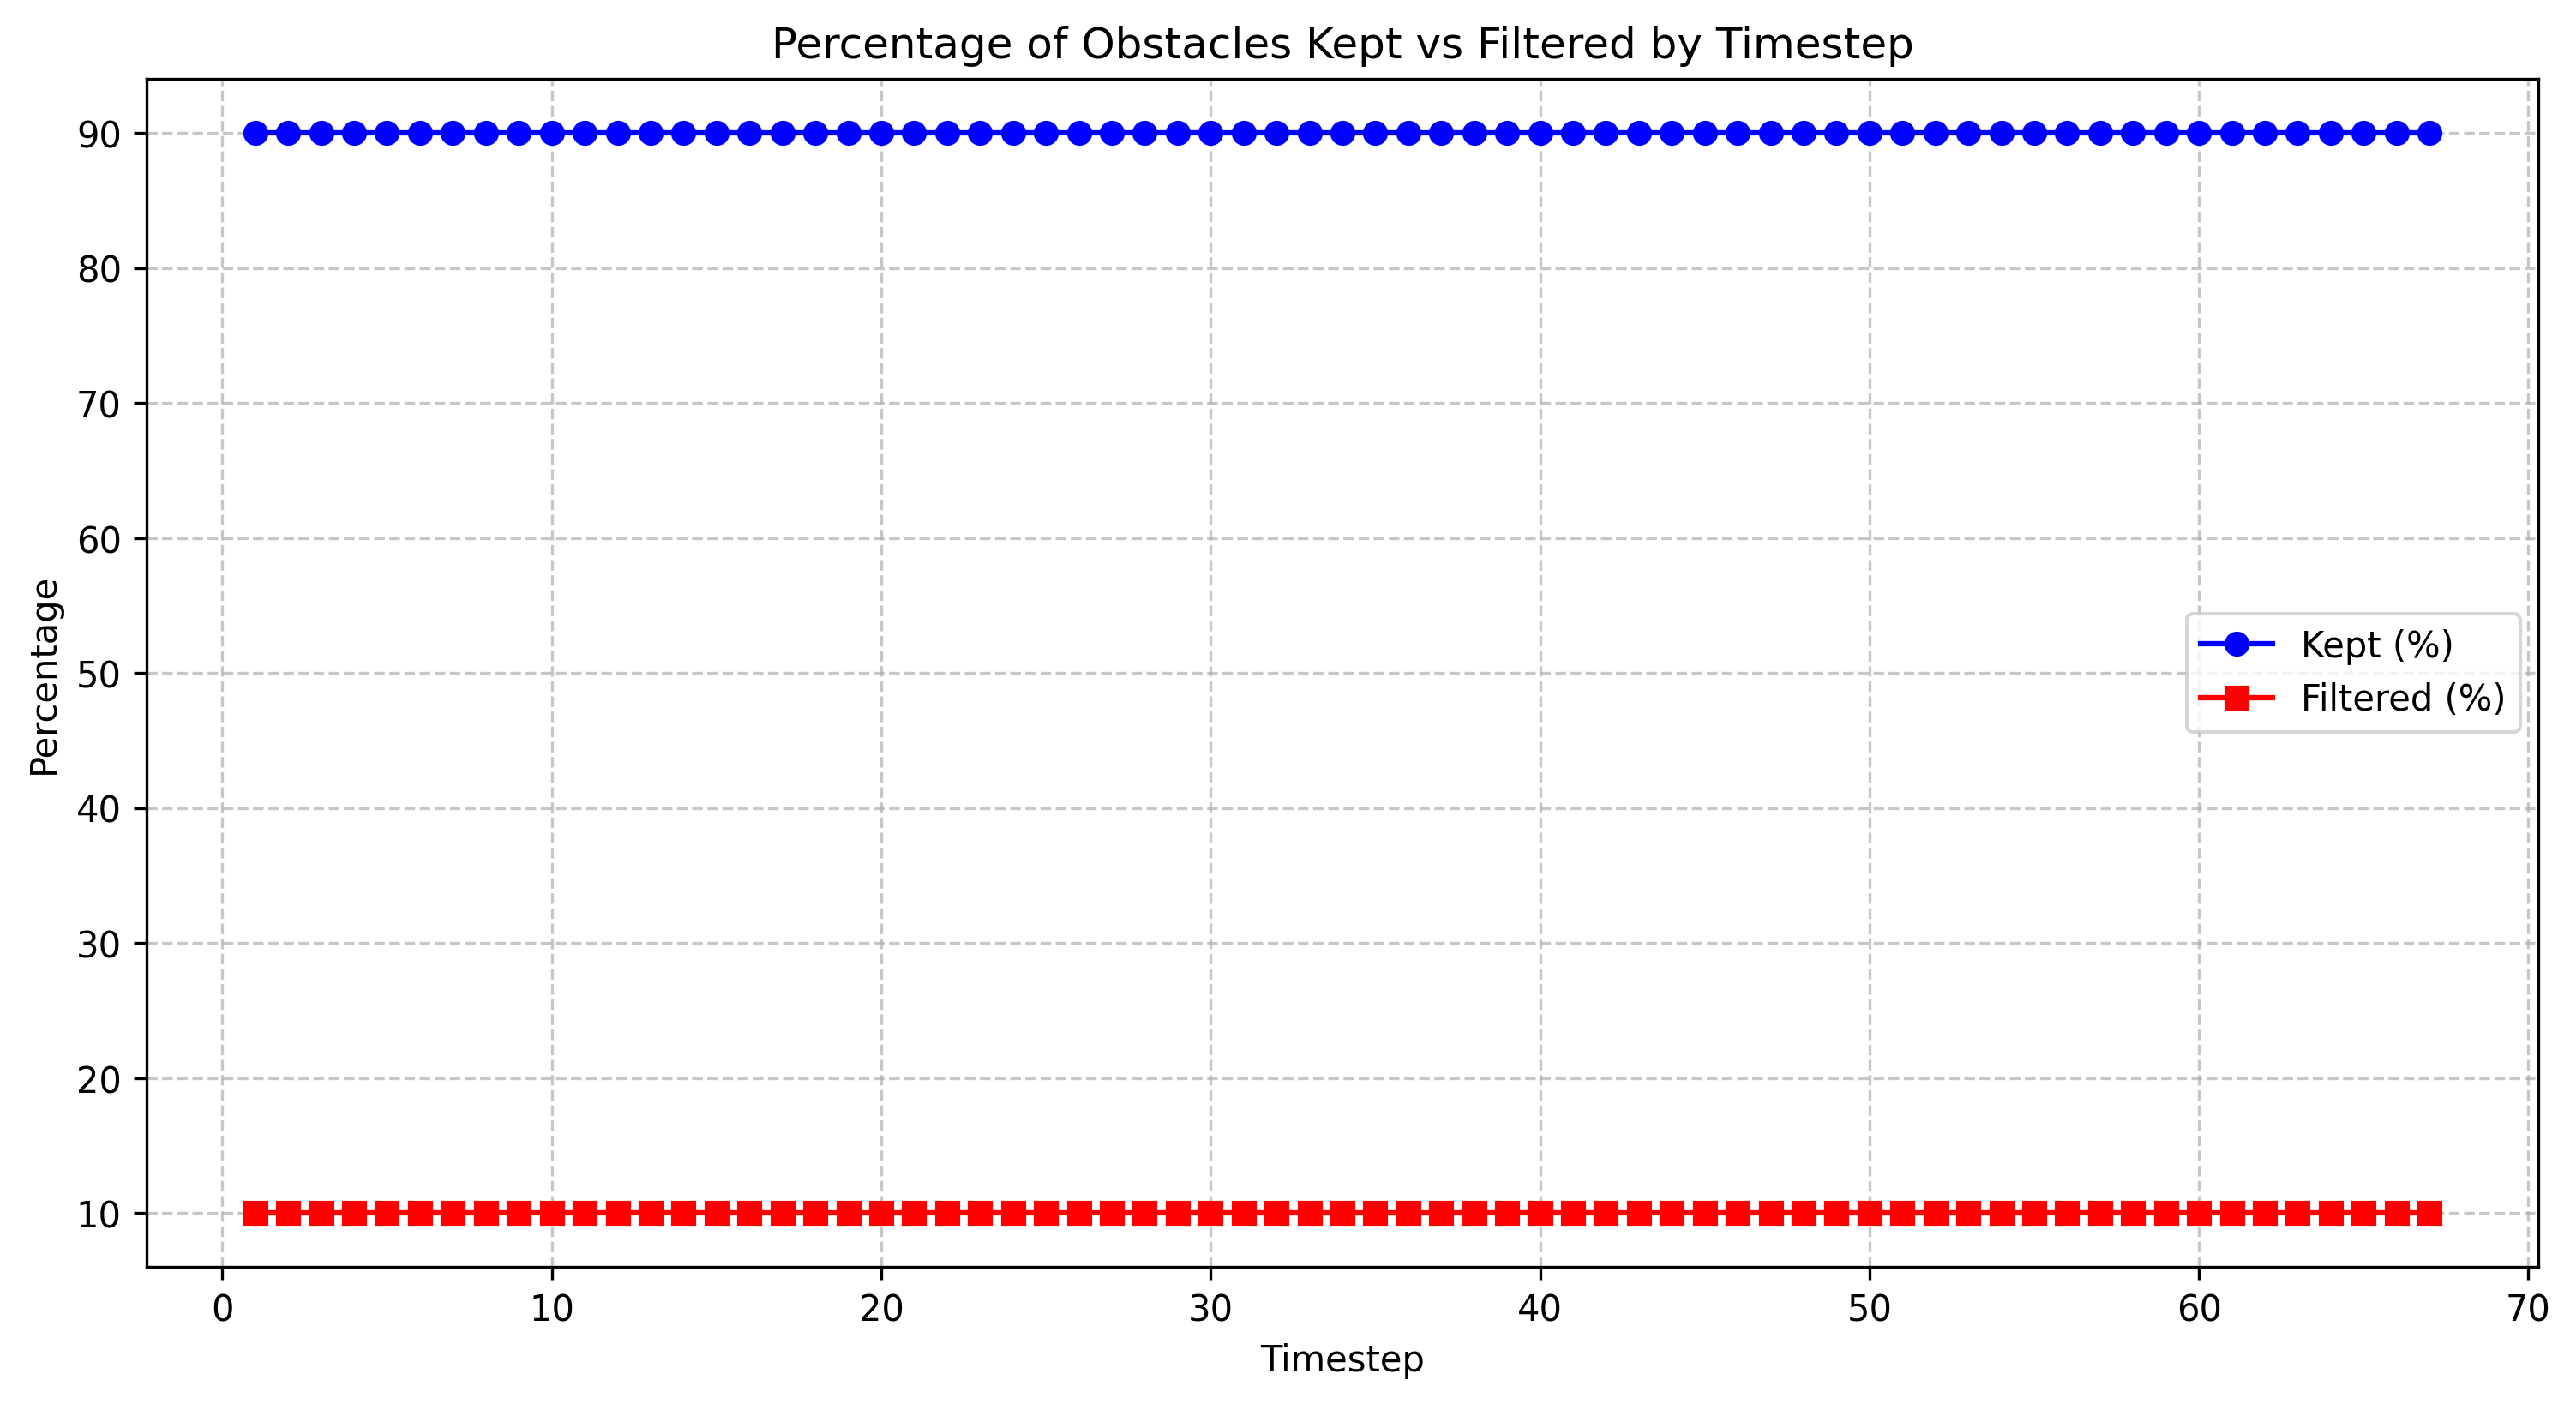

Source data for this figure (header and first rows):
timestep, total_count, filtered_count, filtered_percentage, kept_percentage
1.0, 20, 2, 10.0, 90.0
2.0, 20, 2, 10.0, 90.0
3.0, 20, 2, 10.0, 90.0
4.0, 20, 2, 10.0, 90.0
5.0, 20, 2, 10.0, 90.0
6.0, 20, 2, 10.0, 90.0
7.0, 20, 2, 10.0, 90.0
8.0, 20, 2, 10.0, 90.0
9.0, 20, 2, 10.0, 90.0
10.0, 20, 2, 10.0, 90.0
11.0, 20, 2, 10.0, 90.0
12.0, 20, 2, 10.0, 90.0
13.0, 20, 2, 10.0, 90.0
14.0, 20, 2, 10.0, 90.0
15.0, 20, 2, 10.0, 90.0
16.0, 20, 2, 10.0, 90.0
17.0, 20, 2, 10.0, 90.0
18.0, 20, 2, 10.0, 90.0
19.0, 20, 2, 10.0, 90.0
20.0, 20, 2, 10.0, 90.0
21.0, 20, 2, 10.0, 90.0
22.0, 20, 2, 10.0, 90.0
23.0, 20, 2, 10.0, 90.0
24.0, 20, 2, 10.0, 90.0
25.0, 20, 2, 10.0, 90.0
26.0, 20, 2, 10.0, 90.0
27.0, 20, 2, 10.0, 90.0
28.0, 20, 2, 10.0, 90.0
29.0, 20, 2, 10.0, 90.0
30.0, 20, 2, 10.0, 90.0
31.0, 20, 2, 10.0, 90.0
32.0, 20, 2, 10.0, 90.0
33.0, 20, 2, 10.0, 90.0
34.0, 20, 2, 10.0, 90.0
35.0, 20, 2, 10.0, 90.0
36.0, 20, 2, 10.0, 90.0
37.0, 20, 2, 10.0, 90.0
38.0, 20, 2, 10.0, 90.0
39.0, 20, 2, 10.0, 90.0
40.0, 20, 2, 10.0, 90.0
41.0, 20, 2, 10.0, 90.0
42.0, 20, 2, 10.0, 90.0
43.0, 20, 2, 10.0, 90.0
44.0, 20, 2, 10.0, 90.0
45.0, 20, 2, 10.0, 90.0
46.0, 20, 2, 10.0, 90.0
47.0, 20, 2, 10.0, 90.0
48.0, 20, 2, 10.0, 90.0
49.0, 20, 2, 10.0, 90.0
50.0, 20, 2, 10.0, 90.0
51.0, 20, 2, 10.0, 90.0
52.0, 20, 2, 10.0, 90.0
53.0, 20, 2, 10.0, 90.0
54.0, 20, 2, 10.0, 90.0
55.0, 20, 2, 10.0, 90.0
56.0, 20, 2, 10.0, 90.0
57.0, 20, 2, 10.0, 90.0
58.0, 20, 2, 10.0, 90.0
59.0, 20, 2, 10.0, 90.0
60.0, 20, 2, 10.0, 90.0
... 7 more rows
